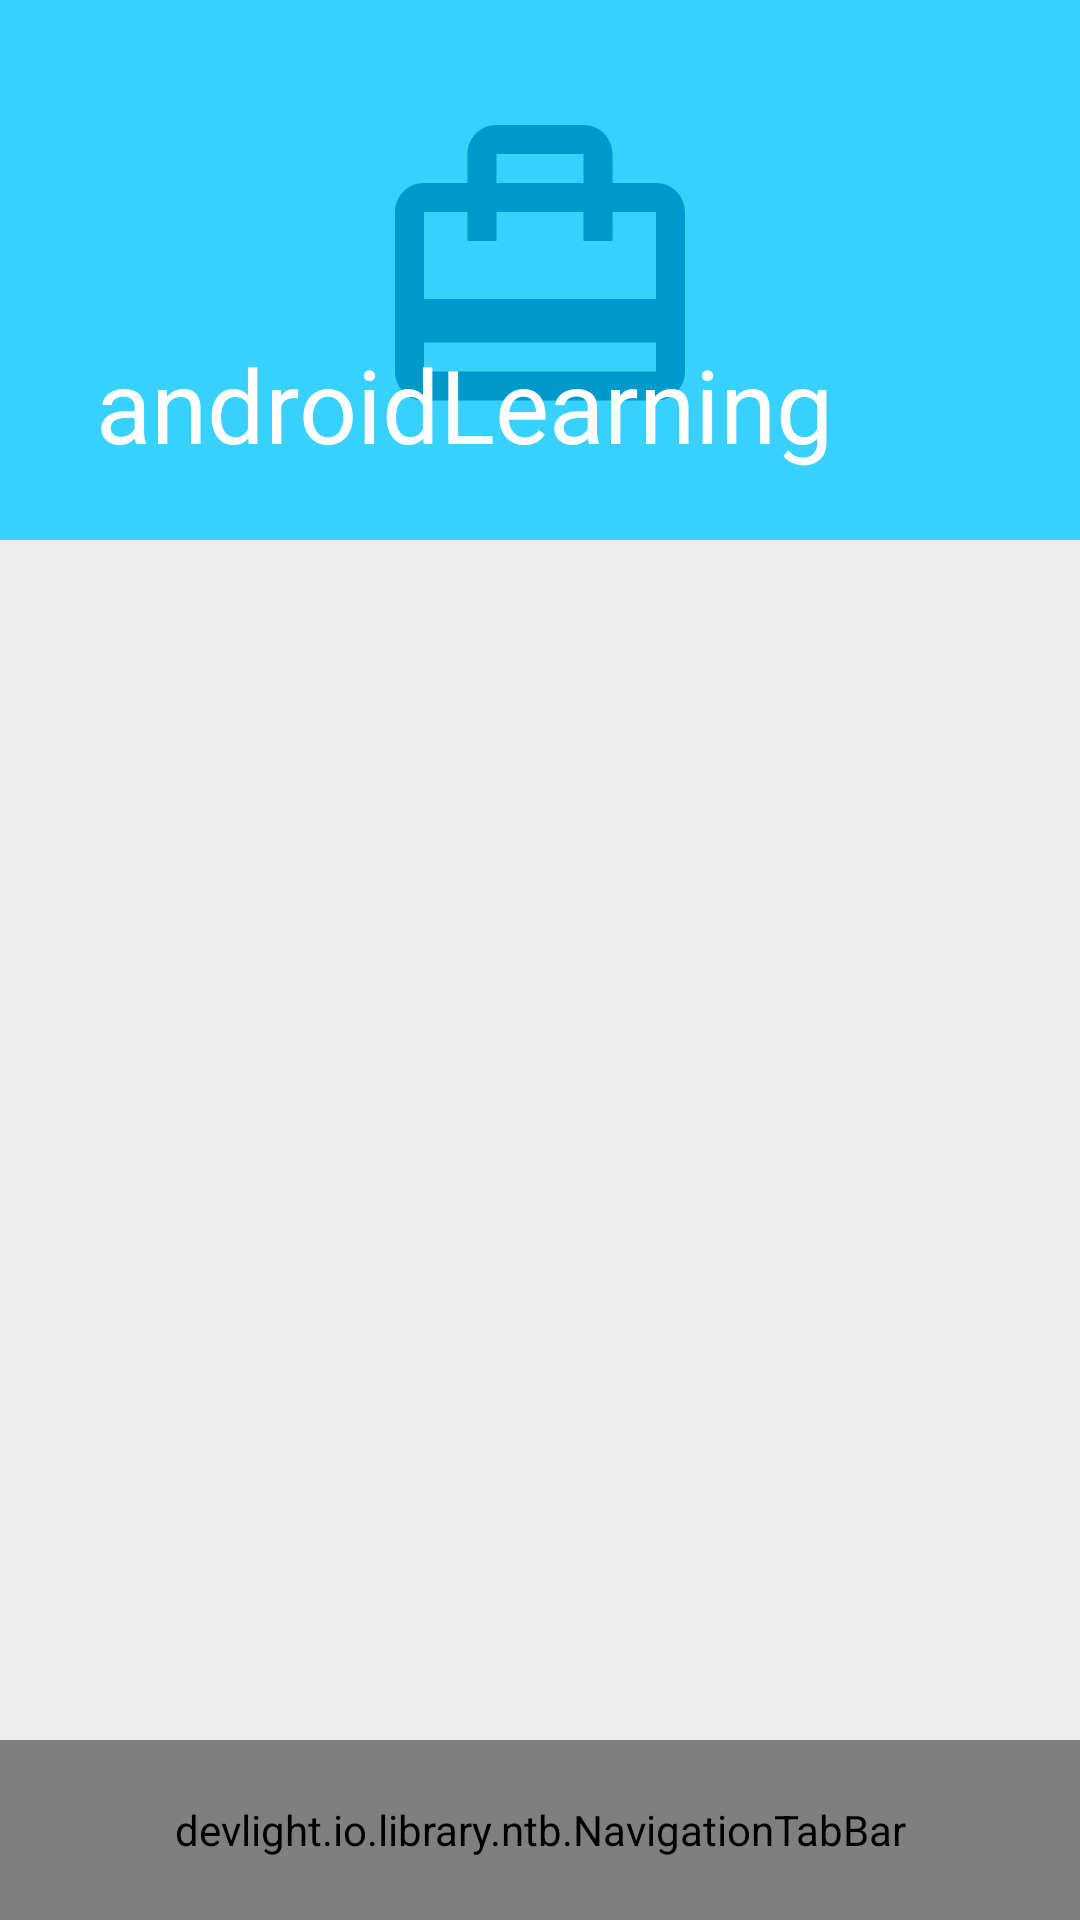

This screen was rendered from an Android layout file. Write that file and the resources it references.
<!-- AndroidManifest.xml: application theme AppTheme -->
<!-- res/layout/activity_app_view_container.xml -->
<?xml version="1.0" encoding="utf-8"?>
<android.support.design.widget.CoordinatorLayout xmlns:android="http://schemas.android.com/apk/res/android"
    xmlns:app="http://schemas.android.com/apk/res-auto"
    xmlns:tools="http://schemas.android.com/tools"
    android:id="@+id/parent"
    android:layout_width="match_parent"
    android:layout_height="match_parent"
    android:background="#ffffff"
    android:fitsSystemWindows="true"
    android:orientation="vertical">

    <android.support.design.widget.AppBarLayout
        android:layout_width="match_parent"
        android:layout_height="180dp"
        android:fitsSystemWindows="true"
        android:theme="@style/AppTheme.AppBarOverlay">

        <android.support.design.widget.CollapsingToolbarLayout
            android:id="@+id/toolbar"
            android:layout_width="match_parent"
            android:layout_height="match_parent"
            android:fitsSystemWindows="true"
            app:contentScrim="#009cef"
            app:expandedTitleTextAppearance="@null"
            app:layout_scrollFlags="scroll|exitUntilCollapsed"
            app:title="@string/app_name">

            <ImageView
                android:id="@+id/backdrop"
                android:layout_width="match_parent"
                android:layout_height="match_parent"
                android:background="#38D0FD"
                android:fitsSystemWindows="true"
                android:padding="32dp"
                android:src="@drawable/ic_card_travel_black_24dp"
                android:tint="@android:color/holo_blue_dark"
                app:layout_collapseMode="pin" />

            <android.support.v7.widget.Toolbar
                android:layout_width="match_parent"
                android:layout_height="?attr/actionBarSize"
                android:fitsSystemWindows="true"
                app:layout_collapseMode="parallax"
                app:popupTheme="@style/AppTheme.AppBarOverlay"
                app:title="@string/app_name" />

        </android.support.design.widget.CollapsingToolbarLayout>
    </android.support.design.widget.AppBarLayout>

    <android.support.v4.view.ViewPager
        android:id="@+id/vp_horizontal_ntb"
        android:layout_width="match_parent"
        android:layout_height="match_parent"
        android:background="#ececec"
        app:layout_behavior="@string/appbar_scrolling_view_behavior" />

    <devlight.io.library.ntb.NavigationTabBar
        android:id="@+id/ntb_horizontal"
        android:layout_width="match_parent"
        android:layout_height="60dp"
        android:layout_gravity="bottom"
        app:ntb_badge_bg_color="#ffff0000"
        app:ntb_badge_gravity="top"
        app:ntb_badge_position="left"
        app:ntb_badge_size="12sp"
        app:ntb_badge_title_color="#ffffffff"
        app:ntb_badge_use_typeface="true"
        app:ntb_badged="true"
        app:ntb_typeface="fonts/agency.ttf" />

    

</android.support.design.widget.CoordinatorLayout>
<!-- resources referenced by this layout -->
<resources>
  <color name="colorAccent">#0391d7</color>
  <!-- drawable ic_card_travel_black_24dp (drawable) -->
  <vector android:height="24dp" android:tint="#466EFF"
      android:viewportHeight="24.0" android:viewportWidth="24.0"
      android:width="24dp" xmlns:android="http://schemas.android.com/apk/res/android">
      <path android:fillColor="#FF000000" android:pathData="M20,6h-3L17,4c0,-1.11 -0.89,-2 -2,-2L9,2c-1.11,0 -2,0.89 -2,2v2L4,6c-1.11,0 -2,0.89 -2,2v11c0,1.11 0.89,2 2,2h16c1.11,0 2,-0.89 2,-2L22,8c0,-1.11 -0.89,-2 -2,-2zM9,4h6v2L9,6L9,4zM20,19L4,19v-2h16v2zM20,14L4,14L4,8h3v2h2L9,8h6v2h2L17,8h3v6z"/>
  </vector>
  <!-- drawable ic_notifications_none_black_24dp (drawable) -->
  <vector android:height="24dp" android:tint="#466EFF"
      android:viewportHeight="24.0" android:viewportWidth="24.0"
      android:width="24dp" xmlns:android="http://schemas.android.com/apk/res/android">
      <path android:fillColor="#FF000000" android:pathData="M12,22c1.1,0 2,-0.9 2,-2h-4c0,1.1 0.9,2 2,2zM18,16v-5c0,-3.07 -1.63,-5.64 -4.5,-6.32L13.5,4c0,-0.83 -0.67,-1.5 -1.5,-1.5s-1.5,0.67 -1.5,1.5v0.68C7.64,5.36 6,7.92 6,11v5l-2,2v1h16v-1l-2,-2zM16,17L8,17v-6c0,-2.48 1.51,-4.5 4,-4.5s4,2.02 4,4.5v6z"/>
  </vector>
  <string name="app_name">androidLearning</string>
  <style name="AppTheme.AppBarOverlay" parent="ThemeOverlay.AppCompat.Dark.ActionBar">
      </style>
  <style name="AppTheme" parent="Theme.AppCompat.Light.NoActionBar" />
</resources>
